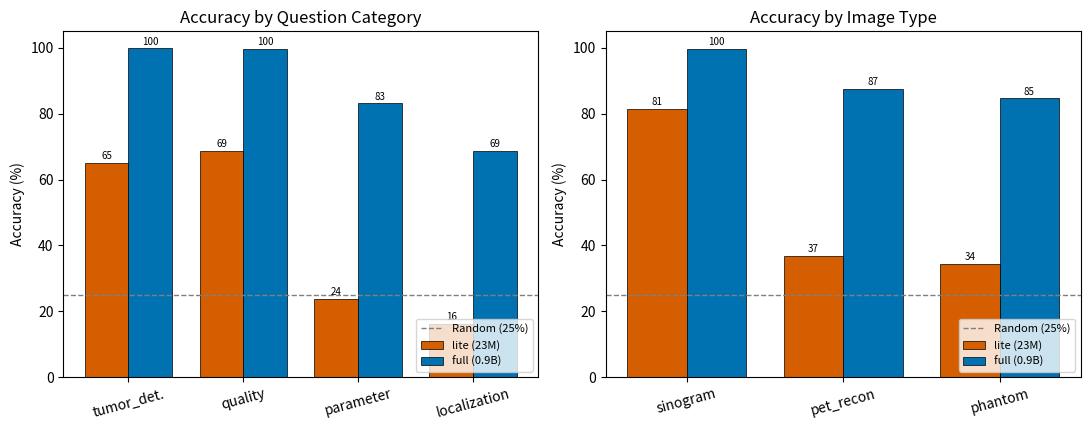

This figure's Python source:
#!/usr/bin/env python3
"""Generate the PhysVision results figure: lite vs full, per category + image type."""
import matplotlib
matplotlib.use("Agg")
import matplotlib.pyplot as plt
import numpy as np

# Final full-set numbers (35,596 QA pairs)
categories = ["tumor_det.", "quality", "parameter", "localization"]
lite_cat = [64.9, 68.6, 23.7, 16.1]
full_cat = [99.8, 99.5, 83.1, 68.7]

img_types = ["sinogram", "pet_recon", "phantom"]
lite_type = [81.4, 36.9, 34.3]
full_type = [99.7, 87.4, 84.6]

RANDOM = 25.0

c_lite = "#D55E00"   # orange
c_full = "#0072B2"   # blue

fig, axes = plt.subplots(1, 2, figsize=(11, 4.4), dpi=300)

def grouped(ax, labels, lite_vals, full_vals, title):
    x = np.arange(len(labels))
    w = 0.38
    b1 = ax.bar(x - w/2, lite_vals, w, label="lite (23M)", color=c_lite,
                edgecolor="black", linewidth=0.5)
    b2 = ax.bar(x + w/2, full_vals, w, label="full (0.9B)", color=c_full,
                edgecolor="black", linewidth=0.5)
    ax.axhline(RANDOM, color="gray", linestyle="--", linewidth=1,
               label=f"Random ({RANDOM:.0f}%)")
    ax.set_ylabel("Accuracy (%)")
    ax.set_title(title)
    ax.set_ylim(0, 105)
    ax.set_xticks(x)
    ax.set_xticklabels(labels, rotation=15)
    for bars in (b1, b2):
        for b in bars:
            ax.text(b.get_x() + b.get_width()/2, b.get_height() + 1.2,
                    f"{b.get_height():.0f}", ha="center", fontsize=7)
    ax.legend(loc="lower right", fontsize=8)

grouped(axes[0], categories, lite_cat, full_cat, "Accuracy by Question Category")
grouped(axes[1], img_types, lite_type, full_type, "Accuracy by Image Type")

plt.tight_layout()
out = "figure_results.png"
plt.savefig(out, dpi=300, bbox_inches="tight")
print(f"Saved {out}")
